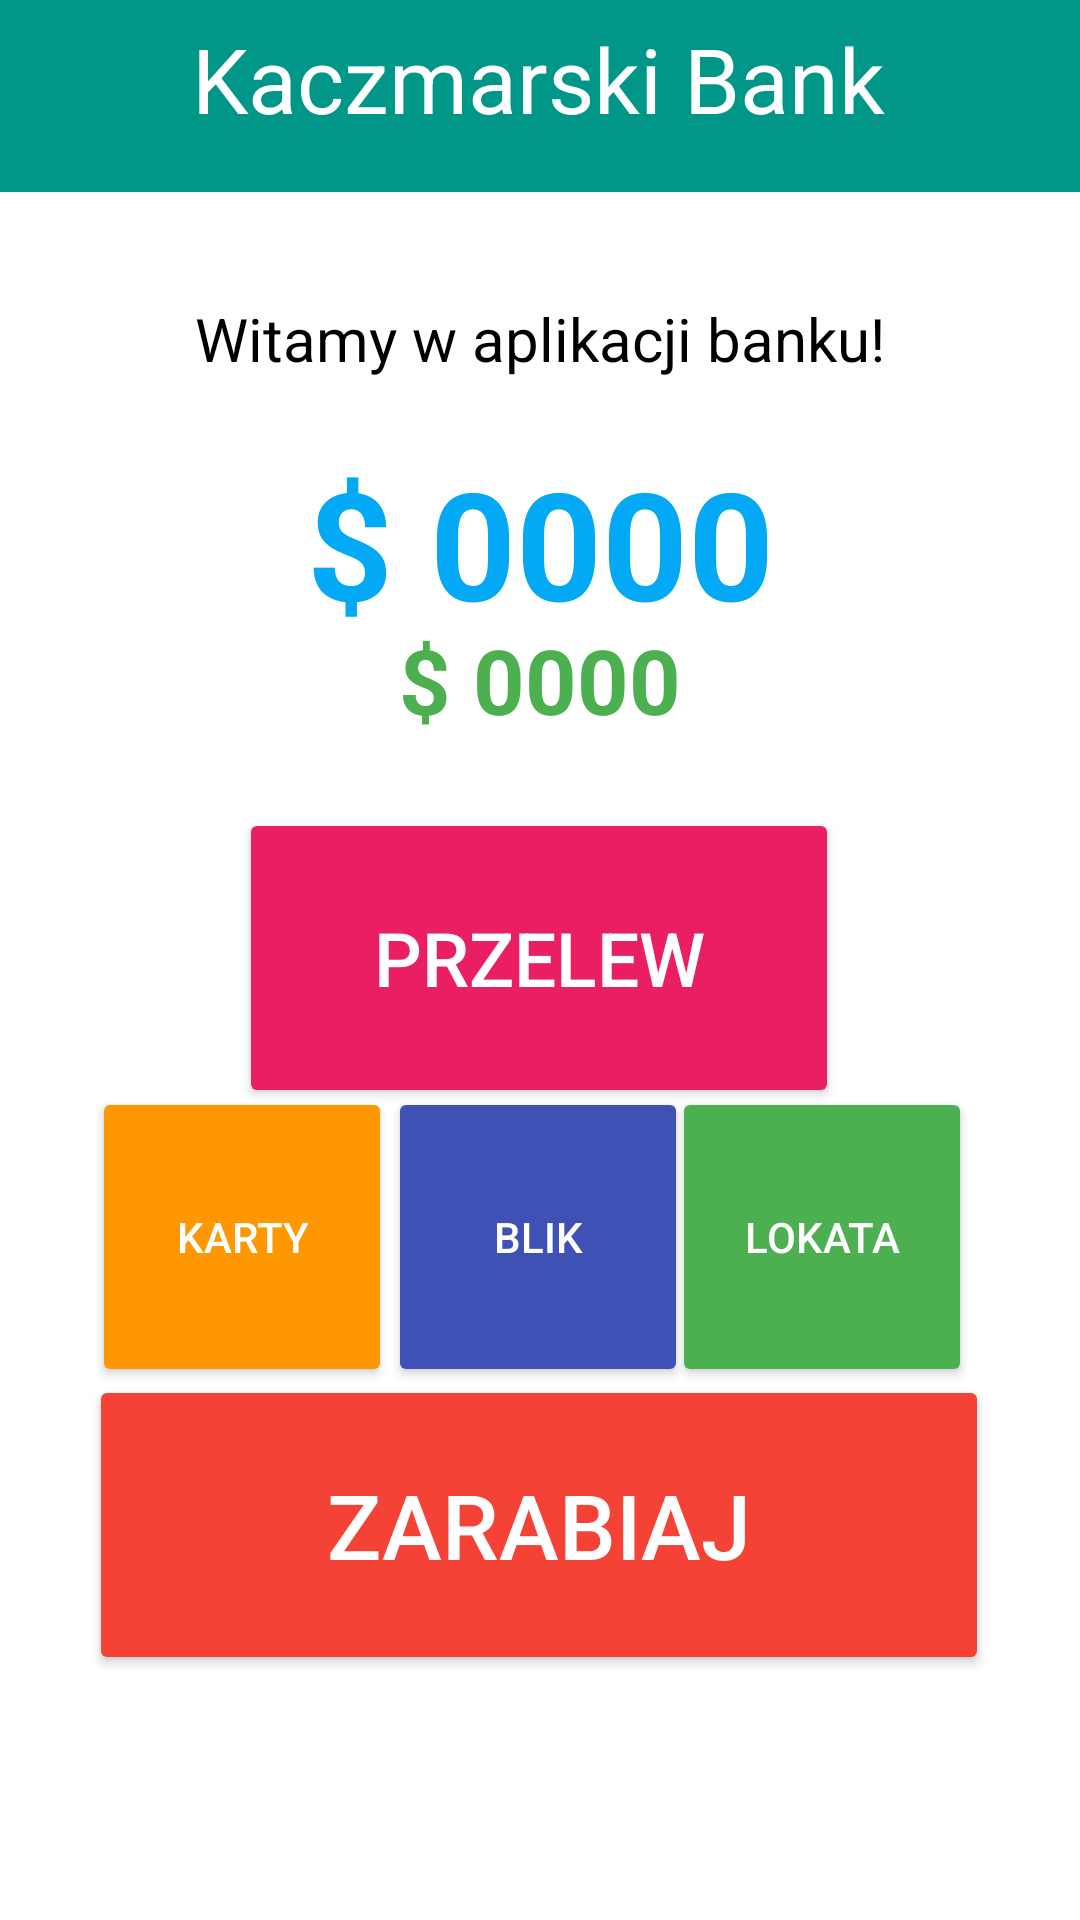

This screen was rendered from an Android layout file. Write that file and the resources it references.
<!-- AndroidManifest.xml: application theme Base.Theme.Bank -->
<!-- res/layout/activity_main_site_acvitivty.xml -->
<?xml version="1.0" encoding="utf-8"?>
<androidx.constraintlayout.widget.ConstraintLayout xmlns:android="http://schemas.android.com/apk/res/android"
    xmlns:app="http://schemas.android.com/apk/res-auto"
    xmlns:tools="http://schemas.android.com/tools"
    android:layout_width="match_parent"
    android:layout_height="match_parent"
    android:background="@color/white"
    tools:context=".MainSiteAcvitivty">

    <TextView
        android:id="@+id/textMainSiteWelcome"
        android:layout_width="wrap_content"
        android:layout_height="wrap_content"
        android:text="@string/MainActivity_welcome"
        android:textColor="@color/black"
        android:textSize="20sp"

        app:layout_constraintBottom_toBottomOf="parent"
        app:layout_constraintEnd_toEndOf="parent"
        app:layout_constraintStart_toStartOf="parent"
        app:layout_constraintTop_toTopOf="parent"
        app:layout_constraintVertical_bias="0.162" />

    <TextView
        android:id="@+id/textBalance"
        android:layout_width="wrap_content"
        android:layout_height="wrap_content"
        android:text="$ 0000"
        android:textColor="@color/main2"
        android:textSize="50sp"
        android:textStyle="bold"
        app:layout_constraintBottom_toBottomOf="parent"
        app:layout_constraintEnd_toEndOf="parent"
        app:layout_constraintStart_toStartOf="parent"
        app:layout_constraintTop_toTopOf="parent"
        app:layout_constraintVertical_bias="0.257" />

    <TextView
        android:id="@+id/textDeposit"
        android:layout_width="wrap_content"
        android:layout_height="wrap_content"
        android:text="$ 0000"
        android:textColor="#4CAF50"
        android:textSize="30sp"
        android:textStyle="bold"
        app:layout_constraintBottom_toBottomOf="parent"
        app:layout_constraintEnd_toEndOf="parent"
        app:layout_constraintStart_toStartOf="parent"
        app:layout_constraintTop_toTopOf="parent"
        app:layout_constraintVertical_bias="0.344" />

    <androidx.appcompat.widget.Toolbar
        android:id="@+id/toolbar3"
        android:layout_width="409dp"
        android:layout_height="wrap_content"
        android:background="?attr/colorPrimary"
        android:backgroundTint="@color/main"
        android:minHeight="?attr/actionBarSize"
        android:theme="?attr/actionBarTheme"
        app:layout_constraintBottom_toBottomOf="parent"
        app:layout_constraintEnd_toEndOf="parent"
        app:layout_constraintStart_toStartOf="parent"
        app:layout_constraintTop_toTopOf="parent"
        app:layout_constraintVertical_bias="0.0" />

    <TextView
        android:id="@+id/textView3"
        android:layout_width="wrap_content"
        android:layout_height="wrap_content"
        android:text="@string/MainActivity_toolbar"
        android:textColor="@color/white"
        android:textSize="30sp"
        app:layout_constraintBottom_toBottomOf="parent"
        app:layout_constraintEnd_toEndOf="parent"
        app:layout_constraintHorizontal_bias="0.497"
        app:layout_constraintStart_toStartOf="parent"
        app:layout_constraintTop_toTopOf="parent"
        app:layout_constraintVertical_bias="0.01" />

    <Button
        android:id="@+id/buttonTransfer"
        android:layout_width="200dp"
        android:layout_height="100dp"
        android:backgroundTint="#E91E63"
        android:text="Przelew"
        android:textSize="25dp"
        android:textColor="@color/white"
        app:layout_constraintBottom_toBottomOf="parent"
        app:layout_constraintEnd_toEndOf="parent"
        app:layout_constraintHorizontal_bias="0.497"
        app:layout_constraintStart_toStartOf="parent"
        app:layout_constraintTop_toTopOf="parent"
        app:layout_constraintVertical_bias="0.499" />

    <Button
        android:id="@+id/buttonInvestment"
        android:layout_width="100dp"
        android:layout_height="100dp"
        android:backgroundTint="#4CAF50"
        android:text="Lokata"
        android:textColor="@color/white"
        app:layout_constraintBottom_toBottomOf="parent"
        app:layout_constraintEnd_toEndOf="parent"
        app:layout_constraintHorizontal_bias="0.861"
        app:layout_constraintStart_toStartOf="parent"
        app:layout_constraintTop_toTopOf="parent"
        app:layout_constraintVertical_bias="0.671" />

    <Button
        android:id="@+id/buttonBlik"
        android:layout_width="100dp"
        android:layout_height="100dp"
        android:backgroundTint="#3F51B5"
        android:text="BLIK"
        android:textColor="@color/white"
        app:layout_constraintBottom_toBottomOf="parent"
        app:layout_constraintEnd_toEndOf="parent"
        app:layout_constraintHorizontal_bias="0.498"
        app:layout_constraintStart_toStartOf="parent"
        app:layout_constraintTop_toTopOf="parent"
        app:layout_constraintVertical_bias="0.671" />

    <Button
        android:id="@+id/buttonMiniGame"
        android:layout_width="300dp"
        android:layout_height="100dp"
        android:backgroundTint="#F44336"
        android:text="Zarabiaj"
        android:textColor="@color/white"
        android:textSize="30dp"
        app:layout_constraintBottom_toBottomOf="parent"
        app:layout_constraintEnd_toEndOf="parent"
        app:layout_constraintHorizontal_bias="0.495"
        app:layout_constraintStart_toStartOf="parent"
        app:layout_constraintTop_toTopOf="parent"
        app:layout_constraintVertical_bias="0.849" />

    <Button
        android:id="@+id/buttonCards"
        android:layout_width="100dp"
        android:layout_height="100dp"
        android:backgroundTint="#FF9800"
        android:text="Karty"
        android:textColor="@color/white"
        app:layout_constraintBottom_toBottomOf="parent"
        app:layout_constraintEnd_toEndOf="parent"
        app:layout_constraintHorizontal_bias="0.118"
        app:layout_constraintStart_toStartOf="parent"
        app:layout_constraintTop_toTopOf="parent"
        app:layout_constraintVertical_bias="0.671" />


</androidx.constraintlayout.widget.ConstraintLayout>
<!-- resources referenced by this layout -->
<resources>
  <color name="black">#FF000000</color>
  <color name="main">#009688</color>
  <color name="main2">#03A9F4</color>
  <color name="white">#FFFFFFFF</color>
  <string name="MainActivity_toolbar">Kaczmarski Bank</string>
  <string name="MainActivity_welcome">Witamy w aplikacji banku!</string>
  <style name="Base.Theme.Bank" parent="Theme.Material3.DayNight.NoActionBar">
          <item name="android:statusBarColor">@color/main</item> 
          <item name="android:navigationBarColor">@color/main</item> 
      </style>
</resources>
